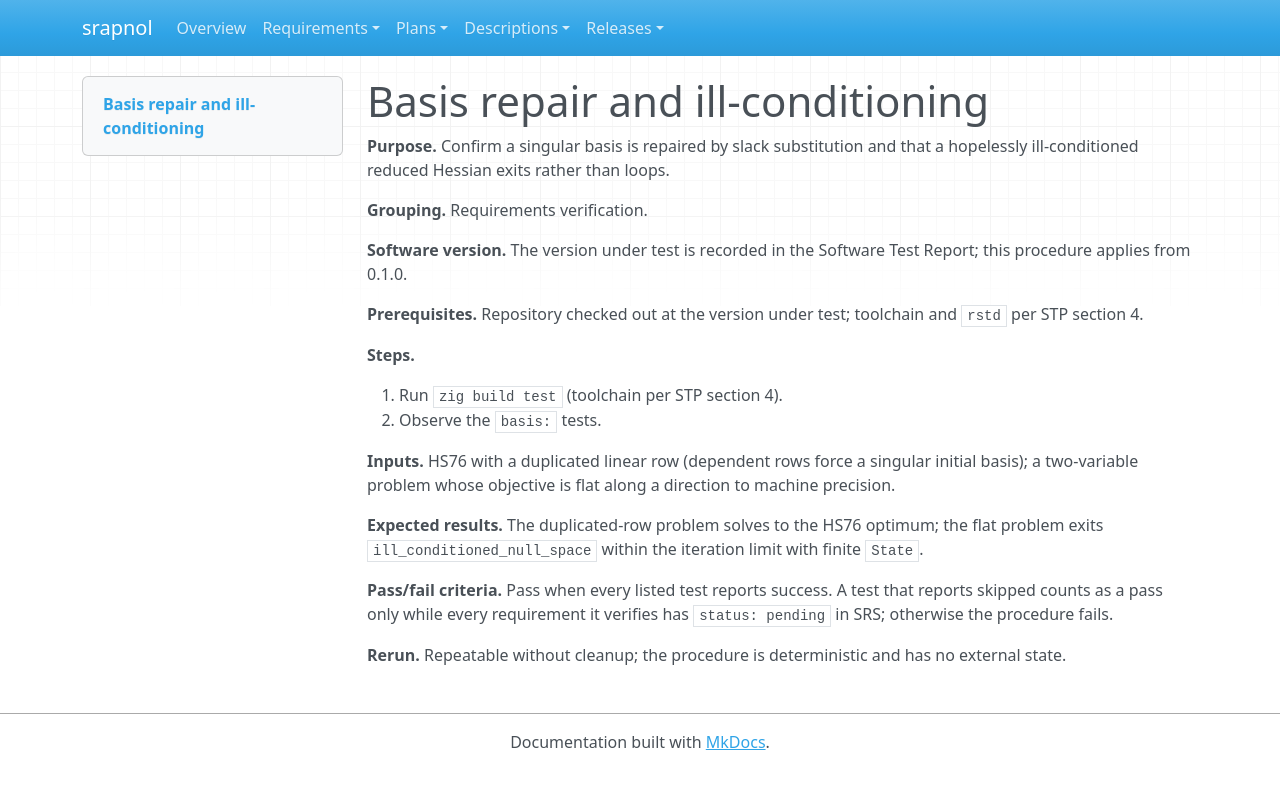

repository: emanspeaks/srapnol · page: tst/TST-026/index.html · generator: mkdocs

---
active: true
category: procedure
derived: false
level: 4.9
links:
- SRS-049: _5t_FwifCYwkLR8rG6xp_2cycof2xa1gGI3epe8hUR8=
- SRS-052: fffCUyxW_SaDAG9gmqTvg1-WQni4prrGFzT4WHMkFi4=
- SRS-055: JloQTSIneEMajGqu4JE8aqF8uvabJcr5x0m5W3KWjLs=
- SRS-056: VEgudaKP9ETZymYNtghEvri0xXRlPeCkDF4NMjwrDHY=
normative: true
ref: ''
reviewed: KVyHn2tLP_ETRZt5fsy5Ib9vR_92aZPaXgyo5d2P9UM=
status: pending
verification-method: Test
---

# Basis repair and ill-conditioning

**Purpose.** Confirm a singular basis is repaired by slack substitution and that a hopelessly ill-conditioned reduced Hessian exits rather than loops.

**Grouping.** Requirements verification.

**Software version.** The version under test is recorded in the Software Test Report; this procedure applies from 0.1.0.

**Prerequisites.** Repository checked out at the version under test; toolchain and `rstd` per STP section 4.

**Steps.**

1. Run `zig build test` (toolchain per STP section 4).
2. Observe the `basis:` tests.

**Inputs.** HS76 with a duplicated linear row (dependent rows force a singular initial basis); a two-variable problem whose objective is flat along a direction to machine precision.

**Expected results.** The duplicated-row problem solves to the HS76 optimum; the flat problem exits `ill_conditioned_null_space` within the iteration limit with finite `State`.

**Pass/fail criteria.** Pass when every listed test reports success. A test that reports skipped counts as a pass only while every requirement it verifies has `status: pending` in SRS; otherwise the procedure fails.

**Rerun.** Repeatable without cleanup; the procedure is deterministic and has no external state.
